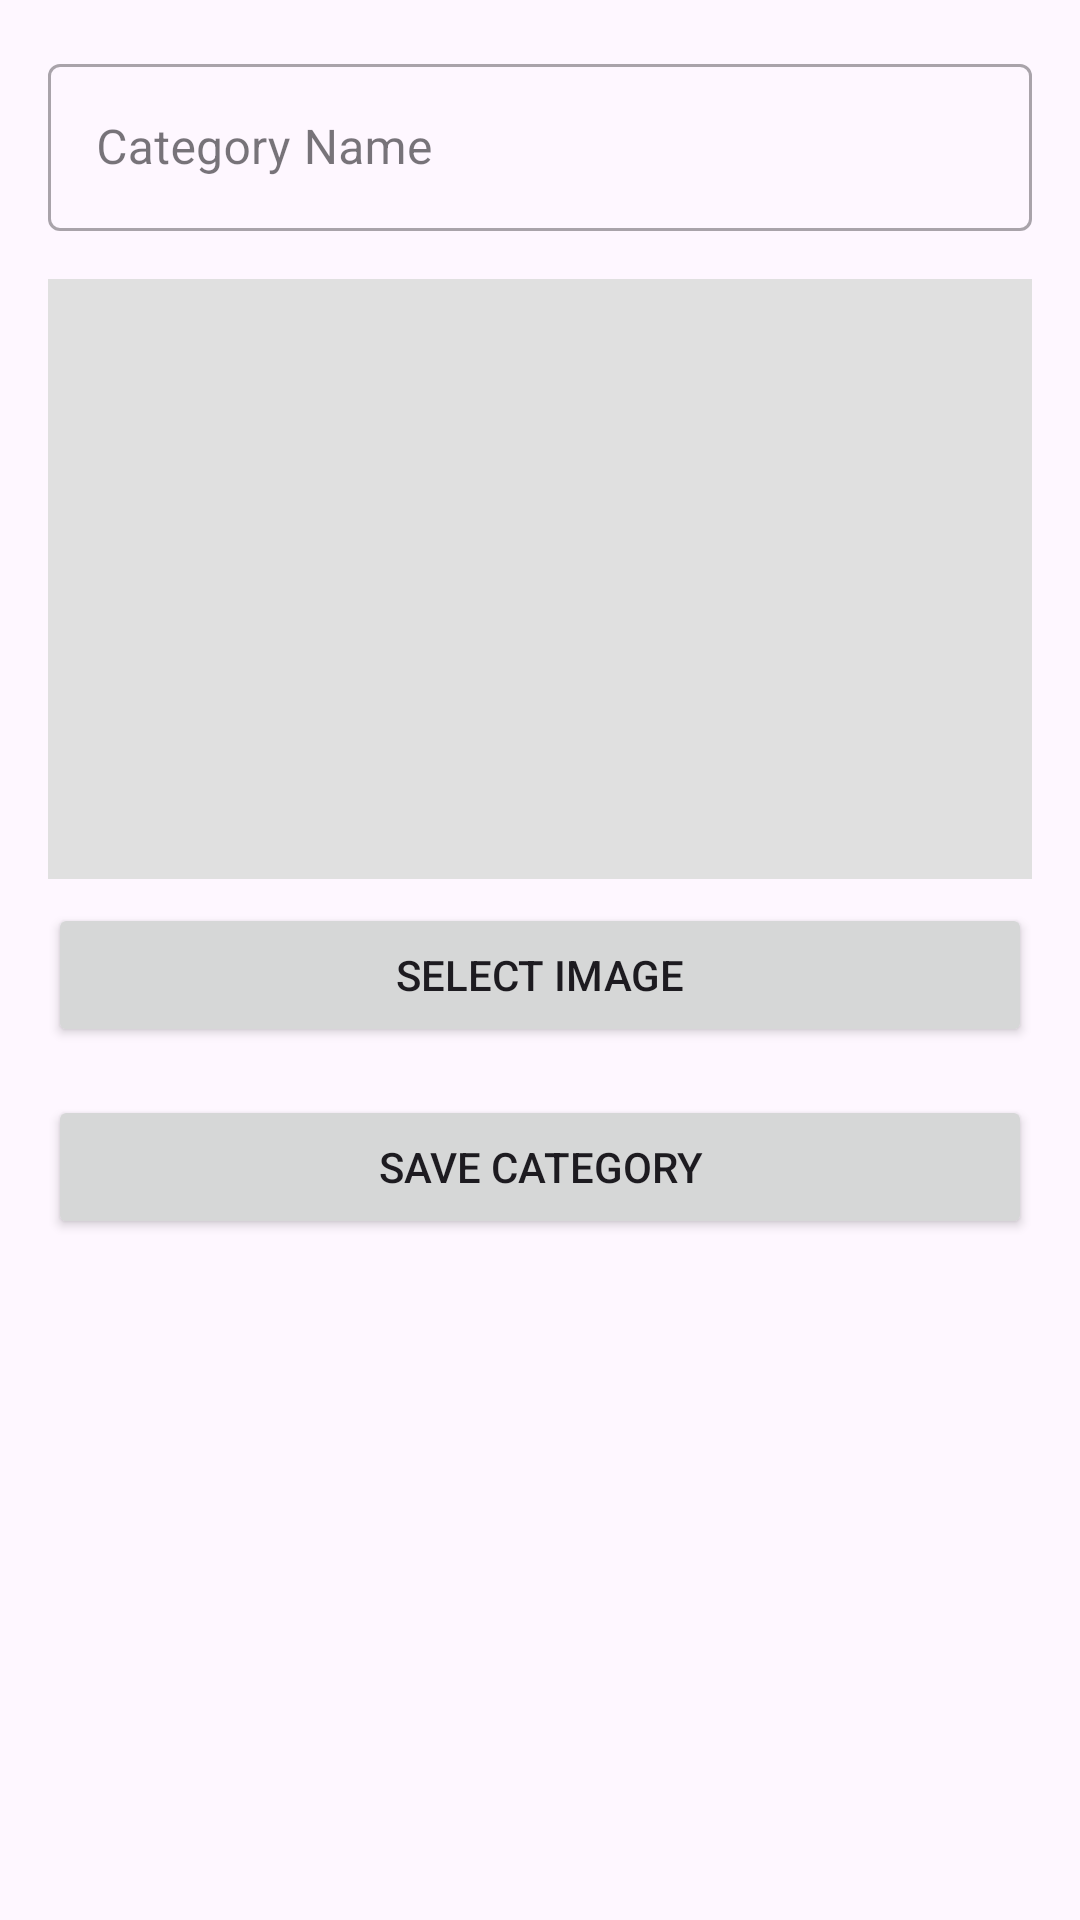

Layout XML and referenced resources for this Android screen:
<!-- AndroidManifest.xml: application theme Theme.EasySellHarshu -->
<!-- res/layout/activity_add_category.xml -->
<?xml version="1.0" encoding="utf-8"?>
<LinearLayout xmlns:android="http://schemas.android.com/apk/res/android"
    xmlns:app="http://schemas.android.com/apk/res-auto"
    xmlns:tools="http://schemas.android.com/tools"
    android:layout_width="match_parent"
    android:layout_height="match_parent"
    android:orientation="vertical"
    android:padding="16dp"
    tools:context=".AddCategoryActivity">

    <com.google.android.material.textfield.TextInputLayout
        android:layout_width="match_parent"
        android:layout_height="wrap_content"
        style="@style/Widget.MaterialComponents.TextInputLayout.OutlinedBox"
        android:hint="Category Name">

        <com.google.android.material.textfield.TextInputEditText
            android:id="@+id/category_name_edit_text"
            android:layout_width="match_parent"
            android:layout_height="wrap_content" />

    </com.google.android.material.textfield.TextInputLayout>

    <ImageView
        android:id="@+id/image_view_preview"
        android:layout_width="match_parent"
        android:layout_height="200dp"
        android:layout_marginTop="16dp"
        android:scaleType="centerCrop"
        android:background="#E0E0E0"
        android:contentDescription="Image Preview"/>

    <Button
        android:id="@+id/button_select_image"
        android:layout_width="match_parent"
        android:layout_height="wrap_content"
        android:layout_marginTop="8dp"
        android:text="Select Image" />

    <Button
        android:id="@+id/button_save_category"
        android:layout_width="match_parent"
        android:layout_height="wrap_content"
        android:layout_marginTop="16dp"
        android:text="Save Category" />

    <ProgressBar
        android:id="@+id/progress_bar"
        android:layout_width="wrap_content"
        android:layout_height="wrap_content"
        android:layout_gravity="center_horizontal"
        android:visibility="gone"
        android:layout_marginTop="8dp"/>

    <TextView
        android:id="@+id/text_view_url"
        android:layout_width="match_parent"
        android:layout_height="wrap_content"
        android:layout_marginTop="16dp"
        android:textIsSelectable="true"
        tools:text="https://drive.google.com/..." />

</LinearLayout>
<!-- resources referenced by this layout -->
<resources>
  <style name="Theme.EasySellHarshu" parent="Base.Theme.EasySellHarshu" />
  <style name="Base.Theme.EasySellHarshu" parent="Theme.Material3.DayNight.NoActionBar">
          
          
      </style>
</resources>
